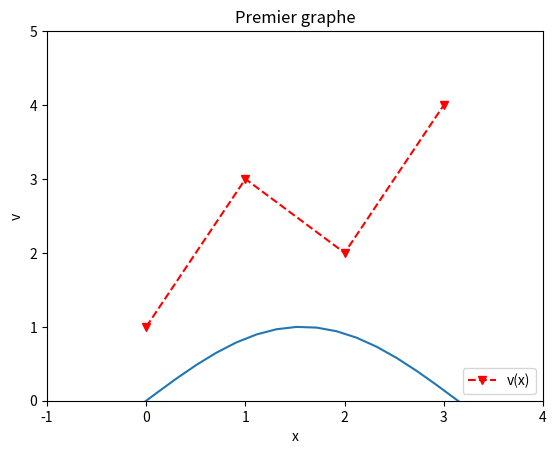

This figure's Python source:
# coding: utf-8

# utilisation du module numpy
# pip install numpy  pour installer

#site https://courspython.com/tableaux-numpy.html 

import numpy as np
import matplotlib.pyplot as plt

v = np.array([1, 3, 2, 4]) # creation à partir de liste
print (v)
print (type(v))

v = np.arange(1,5) # vecteur de 1 compris à 5 non compris
print (v)
v = np.linspace(1,4,5) # vecteur de 1 à 4 et 5 valeurs souhaitées
print (v)

v = np.array([1, 3, 2, 4])
x = np.array([0, 1, 2, 3])
plt.figure()
plt.plot(x,v, 'rv--', label='v(x)')
plt.legend(loc='lower right')
plt.xlabel('x')
plt.ylabel('v')
plt.title("Premier graphe")
plt.xlim([-1, 4])
plt.ylim([0, 5])
plt.show()
plt.savefig('toto.png')

# une matrice: l'argument est une liste emboitée
M = np.array([[1, 2, 3], [4, 5, 6]])
print (M)
print(type(v), type(M))
print("shape ", v.shape, M.shape) # forme du array np.shape(v) équivalent
print("size ", v.size, np.size(M))   # nbre d'éléments
print("nb lignes ", np.size(M,0), " nb col " , np.size(M,1))   # nbre de lignes et de colonnes

# courbe sinus entre -10 et 10

xx = np.linspace(-10, 10, 100)
print(xx)
print(np.sin(xx))

plt.plot(xx, np.sin(xx))
plt.show()

x, y = np.mgrid[0:5, 0:5]
print("x :",x)
print("y :",y)

# une matrice diagonale
d = np.diag([1,2,3])
print(d)

# Pour résoudre le système d’équations linéaires 3*x0 + x1 = 9 et x0 + 2*x1 = 8 :
a = np.array([[3,1], [1,2]])
b = np.array([9,8])
x = np.linalg.solve(a, b)
print("resultat " , x)

